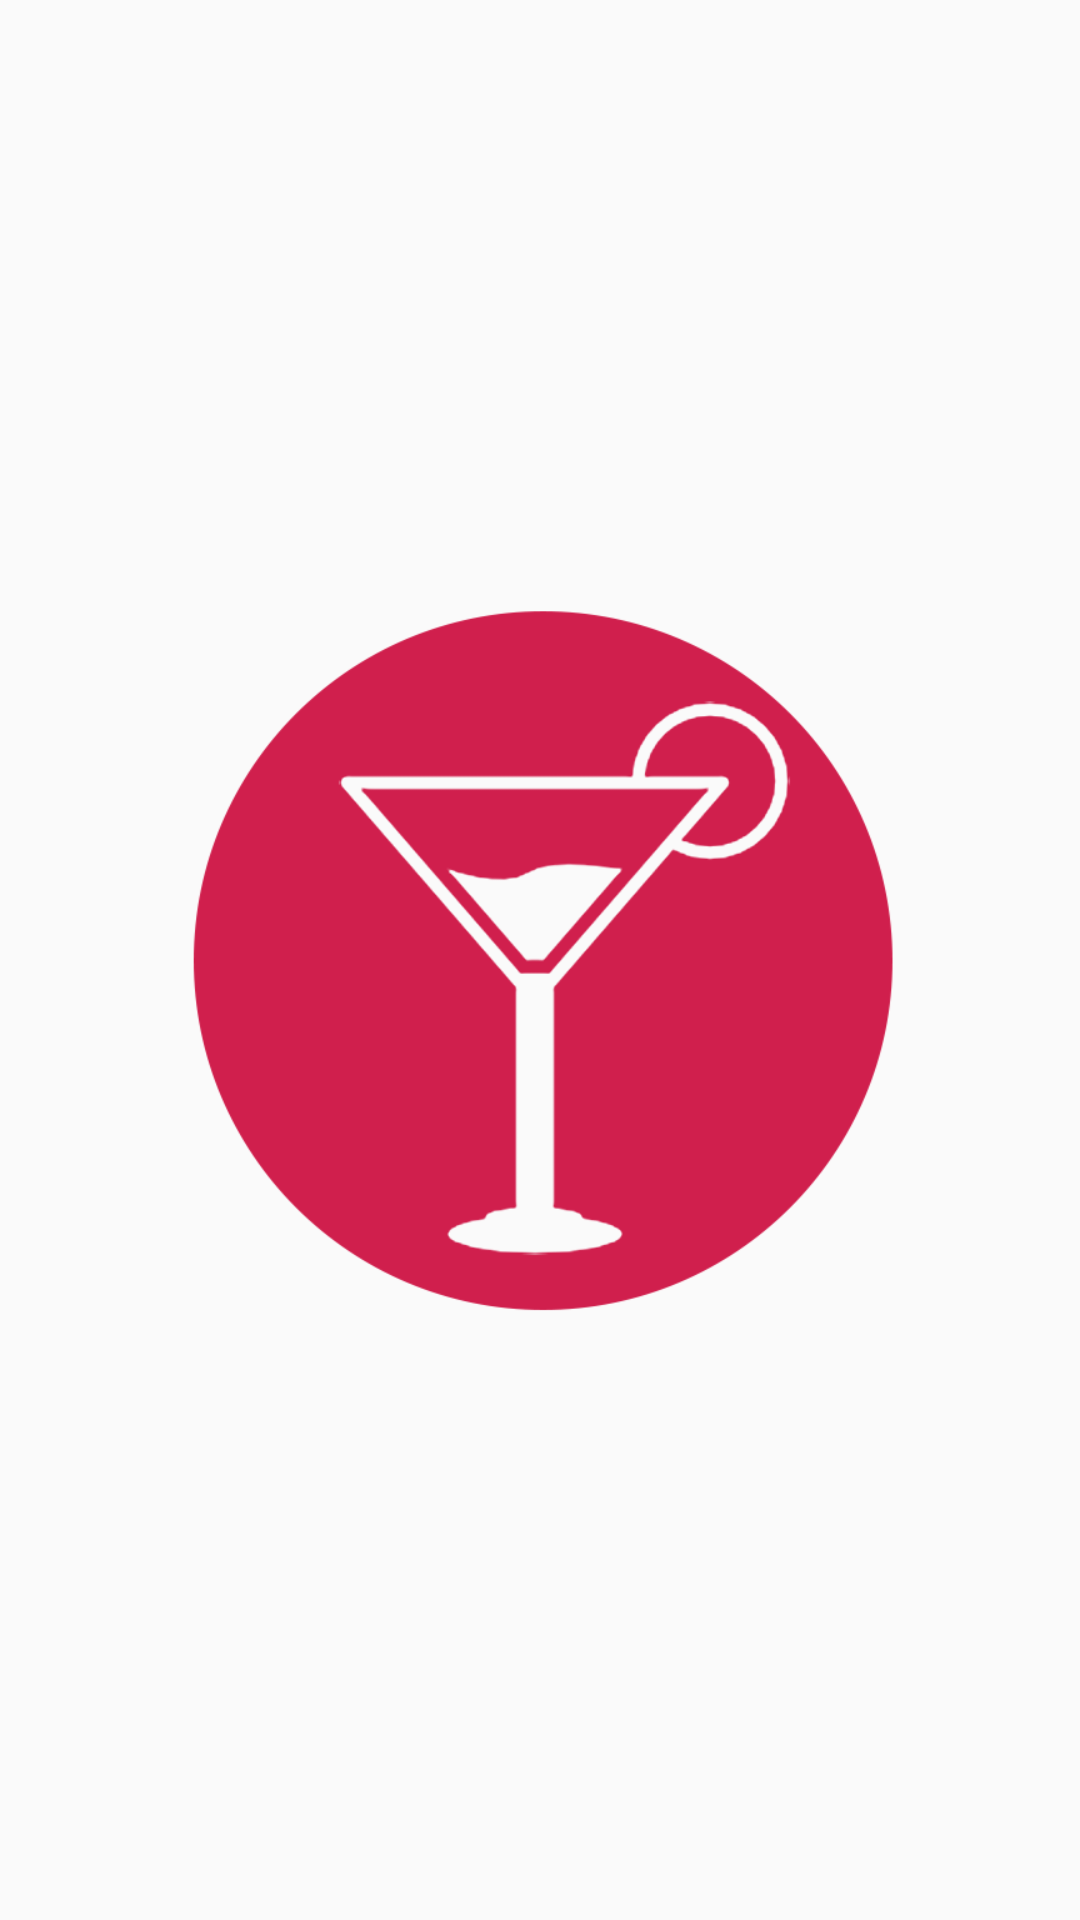

This screen was rendered from an Android layout file. Write that file and the resources it references.
<!-- AndroidManifest.xml: application theme AppTheme -->
<!-- res/layout/splash_activity.xml -->
<?xml version="1.0" encoding="utf-8"?>
<FrameLayout xmlns:android="http://schemas.android.com/apk/res/android"
    android:layout_width="match_parent"
    android:layout_height="match_parent"
    android:orientation="vertical"
    >

    <ImageView
        android:layout_width="@dimen/splash_icon_dimens"
        android:layout_height="@dimen/splash_icon_dimens"
        android:layout_gravity="center"
        android:adjustViewBounds="true"
        android:src="@drawable/quellevo_icon" />

</FrameLayout>
<!-- resources referenced by this layout -->
<resources>
  <dimen name="splash_icon_dimens">250dp</dimen>
  <!-- drawable quellevo_icon: png bitmap (drawable, 23310 bytes) -->
  <style name="AppTheme" parent="Theme.AppCompat.Light.DarkActionBar">
          
          <item name="colorPrimary">@color/colorPrimary</item>
          <item name="colorPrimaryDark">@color/colorPrimaryDark</item>
          <item name="colorAccent">@color/colorAccent</item>
          <item name="windowNoTitle">true</item>
          <item name="android:windowFullscreen">true</item>
  
      </style>
  <color name="colorPrimary">#3F51B5</color>
  <color name="colorPrimaryDark">#303F9F</color>
  <color name="colorAccent">#D01F4D</color>
</resources>
